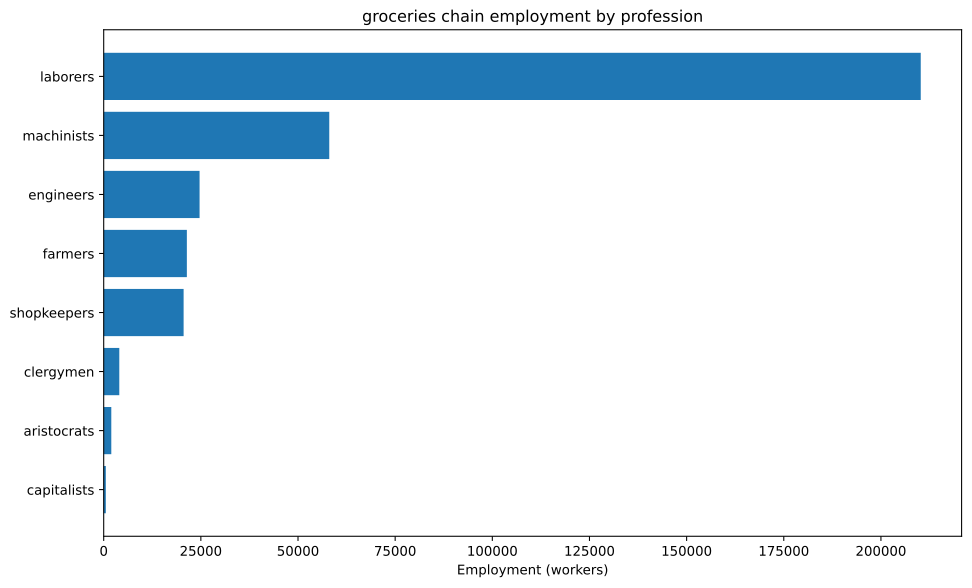

Source data for this figure (header and first rows):
config, building, profession, employment
building_food_industry+pm_baking_powder+…, building_food_industry, engineers, 8333
building_food_industry+pm_baking_powder+…, building_food_industry, laborers, 64815
building_food_industry+pm_baking_powder+…, building_food_industry, machinists, 23148
building_food_industry+pm_baking_powder+…, building_food_industry, shopkeepers, 9259
building_tooling_workshops+pm_steel+pm_a…, building_tooling_workshops, engineers, 821.5
building_tooling_workshops+pm_steel+pm_a…, building_tooling_workshops, laborers, 4929
building_tooling_workshops+pm_steel+pm_a…, building_tooling_workshops, machinists, 1643
building_tooling_workshops+pm_steel+pm_a…, building_tooling_workshops, shopkeepers, 821.5
building_chemical_plants+pm_improved_fer…, building_chemical_plants, capitalists, 15.56
building_chemical_plants+pm_improved_fer…, building_chemical_plants, engineers, 155.6
building_chemical_plants+pm_improved_fer…, building_chemical_plants, laborers, 311.1
building_chemical_plants+pm_improved_fer…, building_chemical_plants, machinists, 233.3
building_chemical_plants+pm_improved_fer…, building_chemical_plants, capitalists, 120.5
building_chemical_plants+pm_improved_fer…, building_chemical_plants, engineers, 2109
building_chemical_plants+pm_improved_fer…, building_chemical_plants, laborers, 2410
building_chemical_plants+pm_improved_fer…, building_chemical_plants, machinists, 1807
building_steel_mills+pm_open_hearth_proc…, building_steel_mills, capitalists, 90.39
building_steel_mills+pm_open_hearth_proc…, building_steel_mills, engineers, 677.9
building_steel_mills+pm_open_hearth_proc…, building_steel_mills, laborers, 2260
building_steel_mills+pm_open_hearth_proc…, building_steel_mills, machinists, 1130
building_motor_industry+pm_steam_engines…, building_motor_industry, capitalists, 159.4
building_motor_industry+pm_steam_engines…, building_motor_industry, engineers, 797.1
building_motor_industry+pm_steam_engines…, building_motor_industry, laborers, 3985
building_motor_industry+pm_steam_engines…, building_motor_industry, machinists, 2391
building_shipyards+pm_metal_shipbuilding…, building_shipyards, engineers, 925.9
building_shipyards+pm_metal_shipbuilding…, building_shipyards, laborers, 1852
building_shipyards+pm_metal_shipbuilding…, building_shipyards, machinists, 1389
building_shipyards+pm_metal_shipbuilding…, building_shipyards, shopkeepers, 463
building_rye_farm+pm_fertilization+pm_no…, building_rye_farm, aristocrats, 1029
building_rye_farm+pm_fertilization+pm_no…, building_rye_farm, clergymen, 3086
building_rye_farm+pm_fertilization+pm_no…, building_rye_farm, farmers, 10288
building_rye_farm+pm_fertilization+pm_no…, building_rye_farm, laborers, 37037
building_coal_mine+pm_condensing_engine_…, building_coal_mine, engineers, 1815
building_coal_mine+pm_condensing_engine_…, building_coal_mine, laborers, 10892
building_coal_mine+pm_condensing_engine_…, building_coal_mine, machinists, 3631
building_coal_mine+pm_condensing_engine_…, building_coal_mine, shopkeepers, 1815
building_iron_mine+pm_condensing_engine_…, building_iron_mine, engineers, 1921
building_iron_mine+pm_condensing_engine_…, building_iron_mine, laborers, 11526
building_iron_mine+pm_condensing_engine_…, building_iron_mine, machinists, 3842
building_iron_mine+pm_condensing_engine_…, building_iron_mine, shopkeepers, 1921
building_sulfur_mine+pm_condensing_engin…, building_sulfur_mine, engineers, 481
building_sulfur_mine+pm_condensing_engin…, building_sulfur_mine, laborers, 2886
building_sulfur_mine+pm_condensing_engin…, building_sulfur_mine, machinists, 962
building_sulfur_mine+pm_condensing_engin…, building_sulfur_mine, shopkeepers, 481
building_sugar_plantation+automatic_irri…, building_sugar_plantation, aristocrats, 925.9
building_sugar_plantation+automatic_irri…, building_sugar_plantation, clergymen, 925.9
building_sugar_plantation+automatic_irri…, building_sugar_plantation, farmers, 11111
building_sugar_plantation+automatic_irri…, building_sugar_plantation, laborers, 27778
building_sugar_plantation+automatic_irri…, building_sugar_plantation, machinists, 4630
building_power_plant+pm_hydroelectric_pl…, building_power_plant, capitalists, 4.929
building_power_plant+pm_hydroelectric_pl…, building_power_plant, engineers, 59.15
building_power_plant+pm_hydroelectric_pl…, building_power_plant, laborers, 123.2
building_power_plant+pm_hydroelectric_pl…, building_power_plant, machinists, 88.73
building_logging_camp+pm_electric_saw_mi…, building_logging_camp, engineers, 246.5
building_logging_camp+pm_electric_saw_mi…, building_logging_camp, laborers, 1479
building_logging_camp+pm_electric_saw_mi…, building_logging_camp, machinists, 492.9
building_logging_camp+pm_electric_saw_mi…, building_logging_camp, shopkeepers, 246.5
building_fishing_wharf+pm_steam_trawlers…, building_fishing_wharf, engineers, 5556
building_fishing_wharf+pm_steam_trawlers…, building_fishing_wharf, laborers, 33333
building_fishing_wharf+pm_steam_trawlers…, building_fishing_wharf, machinists, 11111
... 5 more rows
